Run: headless pygame with SDL's dummy video driver; simulated clock (each Clock.tick advances the game by its frame time, no real sleeping); random seed 0; keys injected as events and as key.get_pressed() state; no mouse input; restart key C tapped at the start of phases 3 and 4.
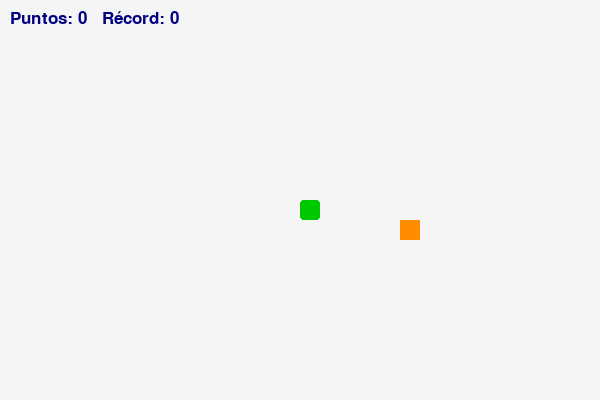
Frame 1 of 4 · flips 1–60 · no input
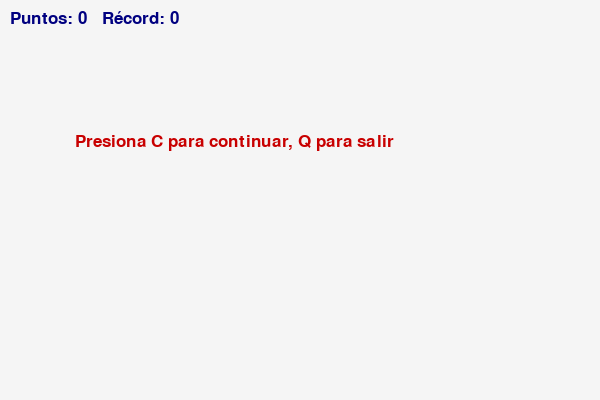
Frame 2 of 4 · flips 61–180 · tapped SPACE, RETURN · held RIGHT (→), D
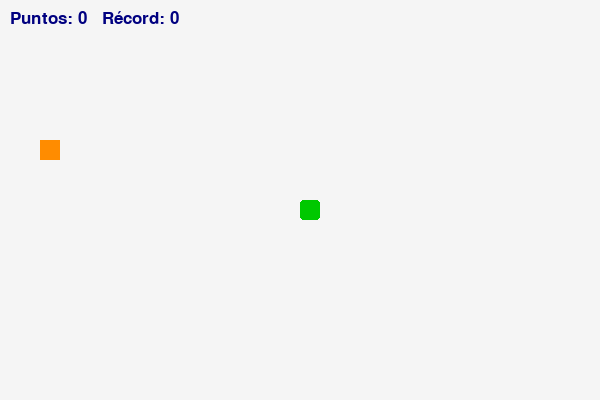
Frame 3 of 4 · flips 181–300 · tapped C · held DOWN (↓), S
Frame 4 of 4 · flips 301–420 · tapped C · held LEFT (←), A, UP (↑), W · screen same as frame 2, image omitted

The pygame program that drew these frames:

import pygame
import random

# Inicializar pygame
pygame.init()

# Colores
BLANCO = (245, 245, 245)
NEGRO = (0, 0, 0)
VERDE = (0, 200, 0)
AZUL_OSCURO = (0, 0, 128)
ROJO = (200, 0, 0)
NARANJA = (255, 140, 0)

# Tamaño de pantalla
ANCHO = 600
ALTO = 400

# Tamaño de la serpiente y velocidad
bloque = 20
velocidad = 5

# Fuente
fuente = pygame.font.SysFont("Bauhaus 93", 25)

# Crear pantalla y reloj
pantalla = pygame.display.set_mode((ANCHO, ALTO))
pygame.display.set_caption("Snake Game con Puntos")
reloj = pygame.time.Clock()

# Variable para guardar el récord más alto
record = 0

def mostrar_puntaje(puntos, record):
    texto = fuente.render(f"Puntos: {puntos}   Récord: {record}", True, AZUL_OSCURO)
    pantalla.blit(texto, [10, 10])

def dibujar_serpiente(bloque, lista_serpiente):
    for segmento in lista_serpiente:
        pygame.draw.rect(pantalla, VERDE, [segmento[0], segmento[1], bloque, bloque], border_radius=3)

def juego():
    global record

    x = ANCHO // 2
    y = ALTO // 2
    x_cambio = 0
    y_cambio = 0

    lista_serpiente = []
    largo_serpiente = 1
    puntos = 0

    comida_x = round(random.randrange(0, ANCHO - bloque) / bloque) * bloque
    comida_y = round(random.randrange(0, ALTO - bloque) / bloque) * bloque

    game_over = False
    game_close = False

    while not game_over:

        while game_close:
            pantalla.fill(BLANCO)
            mensaje = fuente.render("Presiona C para continuar, Q para salir", True, ROJO)
            pantalla.blit(mensaje, [ANCHO // 8, ALTO // 3])
            mostrar_puntaje(puntos, record)
            pygame.display.update()

            for evento in pygame.event.get():
                if evento.type == pygame.KEYDOWN:
                    if evento.key == pygame.K_q:
                        game_over = True
                        game_close = False
                    elif evento.key == pygame.K_c:
                        return  # Sale del juego actual y vuelve a comenzar

        for evento in pygame.event.get():
            if evento.type == pygame.QUIT:
                game_over = True
            elif evento.type == pygame.KEYDOWN:
                if evento.key == pygame.K_LEFT and x_cambio == 0:
                    x_cambio = -bloque
                    y_cambio = 0
                elif evento.key == pygame.K_RIGHT and x_cambio == 0:
                    x_cambio = bloque
                    y_cambio = 0
                elif evento.key == pygame.K_UP and y_cambio == 0:
                    y_cambio = -bloque
                    x_cambio = 0
                elif evento.key == pygame.K_DOWN and y_cambio == 0:
                    y_cambio = bloque
                    x_cambio = 0

        x += x_cambio
        y += y_cambio

        if x < 0 or x >= ANCHO or y < 0 or y >= ALTO:
            game_close = True

        pantalla.fill(BLANCO)
        pygame.draw.rect(pantalla, NARANJA, [comida_x, comida_y, bloque, bloque])  # comida

        cabeza = [x, y]
        lista_serpiente.append(cabeza)
        if len(lista_serpiente) > largo_serpiente:
            del lista_serpiente[0]

        for segmento in lista_serpiente[:-1]:
            if segmento == cabeza:
                game_close = True

        dibujar_serpiente(bloque, lista_serpiente)
        mostrar_puntaje(puntos, record)
        pygame.display.update()

        # Comer comida
        if x == comida_x and y == comida_y:
            comida_x = round(random.randrange(0, ANCHO - bloque) / bloque) * bloque
            comida_y = round(random.randrange(0, ALTO - bloque) / bloque) * bloque
            largo_serpiente += 1
            puntos += 1
            if puntos > record:
                record = puntos

        reloj.tick(velocidad)

    pygame.quit()
    quit()

# Bucle principal del juego
while True:
    juego()
